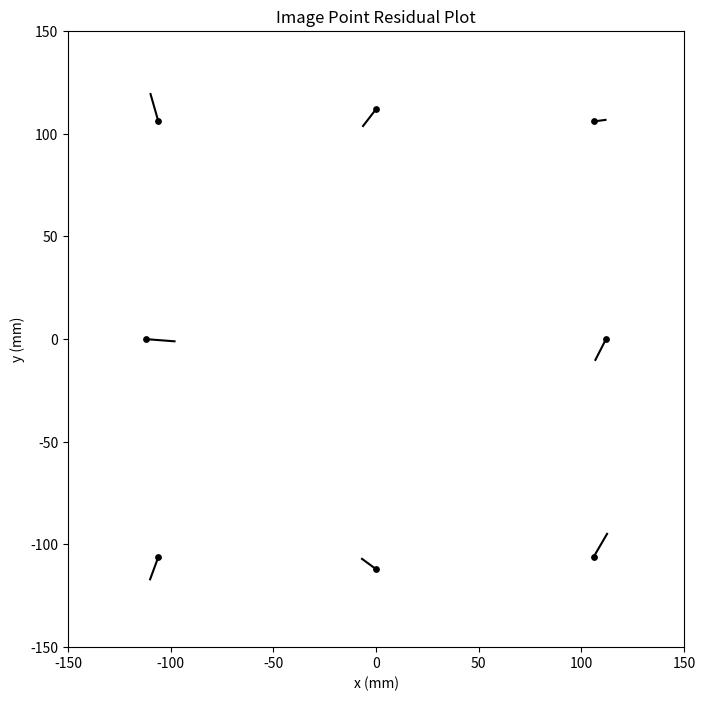
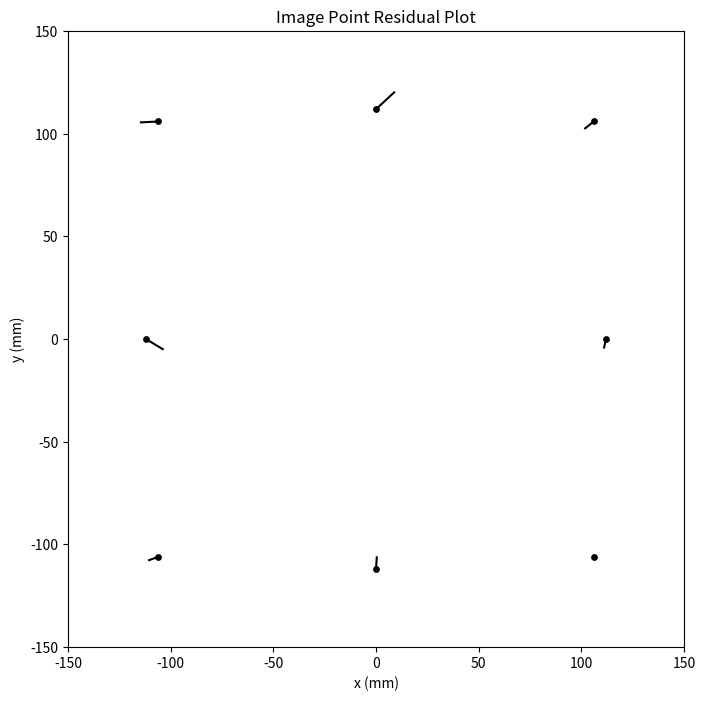
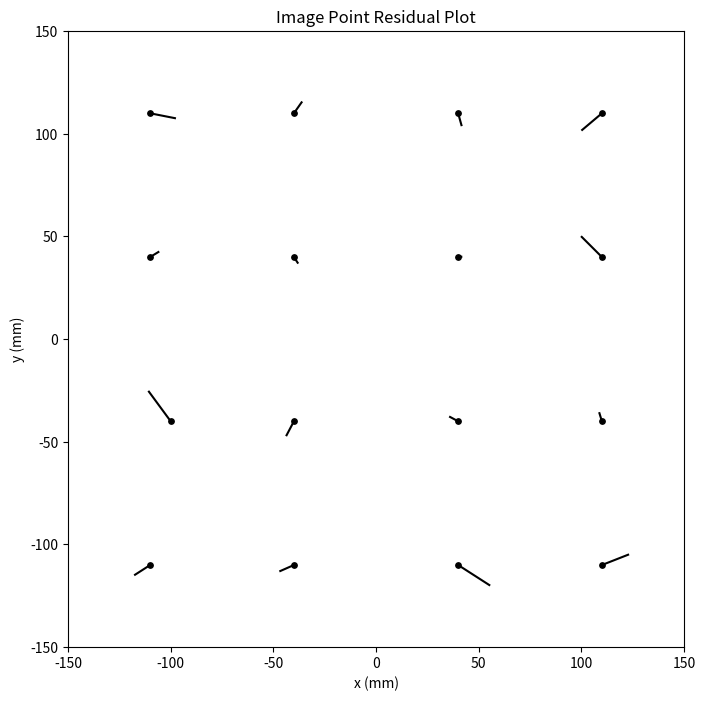
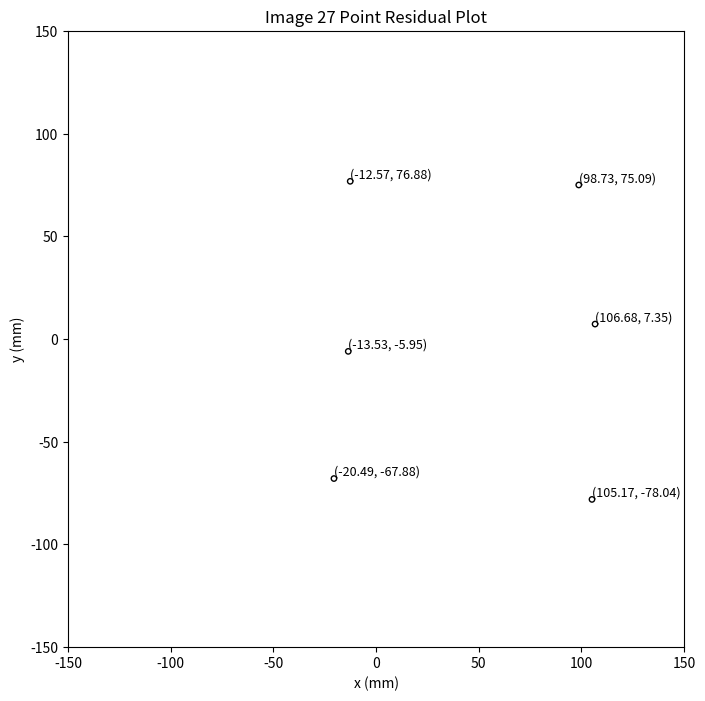
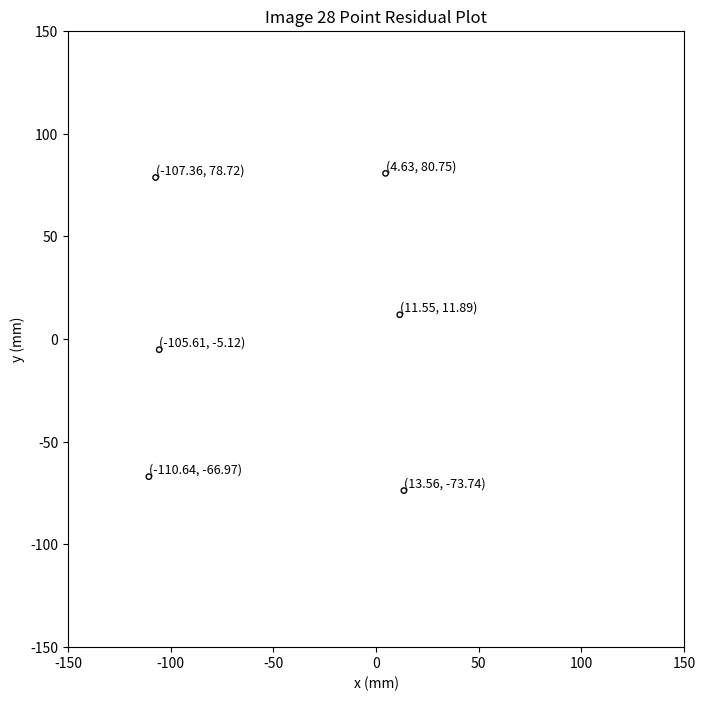

The matplotlib source for these figures, in order:
import numpy as np
import pandas as pd
import matplotlib.pyplot as plt

# Lab2: To perform image point measurement, interior orientation and image point refinement for a pair of images as part of the overarching aim of labs 2-5 of photogrammetric restitution

# part c
# fiducial points
fiducial_digital_27 = [
    [1345.25, -19285.75],
    [19162.25,-1468.75],
    [1344.5,-1469.75],
    [19163.5,-19281.75],
    [842,-10378],
    [19666,-10376.5],
    [10253,-966.5],
    [10253.25,-19787.75]
] 

fiducial_digital_28 = [
    [1345.25,-19285],
    [19173.75,-1482.75],
    [1357,-1471],
    [19162.5,-19296.25],
    [848,-10378],
    [19672.25,-10390],
    [10267.25,-972],
    [10253.25,-19794.5]
]

fiducial_true = [
    [-105.997,-105.995],
    [106.004,106.008],
    [-106.000,106.009],
    [106.012,-105.995],
    [-112.000,0.007],
    [112.006,0.007],
    [0.005,112.007],
    [0.002,-111.998]
] 

# tie points
tie_digital_27 = [
    [9112.75,-10878.25],
    [19254.5,-9756],
    [8524.75,-16100.25],
    [19133.75,-16965],
    [9192.25,-3894.5],
    [18587.5,-4037.75]
]

tie_digital_28 = [
    [1346.75,-10810],
    [11233.5,-9382.25],
    [912.5,-16032.25],
    [11398.5,-16602.25],
    [1197,-3730.5],
    [10654,-3575]
]

# Control points
control_digital_27 = [
    [10059,-10881.75],
    [11844,-17251.25],
    [17841.25,-18026.25],
    [14685.75,-18204.75],
    [11779.75,-1174]
]

control_digital_28 = [
    [2275.25,-10786],
    [4159.5,-17082.75],
    [10136.5,-17687.75],
    [6984,-17948.75],
    [3724.75,-853.25]
]

# Check points
check_digital_27 = [
    [9612.25,-14502.25],
    [14006.25,-9748.5],
    [9460.25,-2291.5]
]

check_digital_28 = [
    [1949.5,-14416.75],
    [6158.75,-9527.5],
    [1411,-2079.75]
]

# Estimate the linear parameters and derive the non-linear parameters for the 2D affine transformation
def affine_transformation_ls(comparator_coords, reseau_coords):
    comparator_coords = np.array(comparator_coords)
    reseau_coords = np.array(reseau_coords)
    
    # set up design matrix A and observation vector l
    A = np.zeros((2 * len(comparator_coords), 6))
    l = np.zeros(2 * len(comparator_coords))
    
    # fill A and l
    for i, (comp, reseau) in enumerate(zip(comparator_coords, reseau_coords)):
        A[2*i, 0] = comp[0]  # a
        A[2*i, 1] = comp[1]  # b
        A[2*i, 4] = 1        # dx
        A[2*i, 5] = 0        # dy
        A[2*i+1, 2] = comp[0]  # c
        A[2*i+1, 3] = comp[1]  # d
        A[2*i+1, 4] = 0        # dx
        A[2*i+1, 5] = 1        # dy
        
        l[2*i] = reseau[0]
        l[2*i+1] = reseau[1]
        
    A_T_A = A.T @ A
    A_T_l = A.T @ l
    A_T_A_inv = np.linalg.inv(A_T_A)
        
    params = A_T_A_inv @ A_T_l
    a, b, c, d, dx, dy = params
    params_names = ['a', 'b', 'c', 'd', 'dx', 'dy']
    result_df = pd.DataFrame(params, index = params_names, columns=['Value'])
    
    residuals = A @ params - l
    residuals_x = []
    residuals_y = []
    for i in range(len(comparator_coords)):
        x = residuals[2*i]
        y = residuals[2*i+1]
        
        residuals_x.append(x)
        residuals_y.append(y)
    
    residuals_x = np.array(residuals_x)
    residuals_y = np.array(residuals_y)
    RMSE_x = np.sqrt(np.mean(residuals_x ** 2))
    RMSE_y = np.sqrt(np.mean(residuals_y ** 2))
    
    theta = np.degrees(np.arctan(c/a))
    Sx = np.sqrt(a**2 + c**2)
    Sy = np.sqrt(b**2 + d**2)
    delta = np.arctan((a*b + c*d)/(a*d - c*d))
    rotation_df = pd.DataFrame([theta, Sx, Sy, delta], index = ['𝜃', 'Sx', 'Sy', '𝛿'], columns=['Value'])
    
    print('Residuals:', residuals)
    print('RMSE_x:', RMSE_x)
    print('RMSE_y:', RMSE_y)
    print(result_df)
    print(rotation_df)
    return params, residuals_x, residuals_y

# Plot residuals
def residual_plot(reseau_coords, residuals_x, residuals_y, scale_factor=1000, point_size=15):
    reseau_coords = np.array(reseau_coords)
    
    residuals_x = residuals_x * scale_factor
    residuals_y = residuals_y * scale_factor
    
    fig, ax = plt.subplots(figsize = (8,8))
    for i in range(len(reseau_coords)):
        ax.plot([reseau_coords[i, 0], reseau_coords[i, 0] + residuals_x[i]], 
                [reseau_coords[i, 1], reseau_coords[i, 1] + residuals_y[i]], 
                color='black')
        
    ax.scatter(reseau_coords[:, 0], reseau_coords[:, 1], color='black', s=point_size)
    ax.set_xlim(-150,150)
    ax.set_ylim(-150,150)
    
    ax.set_xlabel('x (mm)')
    ax.set_ylabel('y (mm)')
    ax.set_title('Image Point Residual Plot')
    ax.set_aspect('equal')
    
    # plt.show()

# Transform all measured points using the estimated transformation parameters
def to_fiducial_system(params, points):
    a, b, c, d, dx, dy = params
    points = np.array(points)
    transformed_points = np.array([
        [a * x + b * y + dx, c * x + d * y + dy]  # Affine transformation for each point
        for x, y in points
    ])
    
    return transformed_points

# get params with image 27
result_27 = affine_transformation_ls(fiducial_digital_27, fiducial_true)
params1, residual_x_27, residual_y_27 = result_27
print(result_27)

# get residual plot of image 27
residual_plot_27 = residual_plot(fiducial_true, residual_x_27, residual_y_27)
print(residual_plot_27)

# convert tie, control and check points to fiducial system
tie_true_27 = to_fiducial_system(params1, tie_digital_27)
control_true_27 = to_fiducial_system(params1, control_digital_27)
check_true_27 = to_fiducial_system(params1, check_digital_27)
fiducial_true_27 = to_fiducial_system(params1, fiducial_digital_27)
print('Tie points in fiducial system:', tie_true_27)
print('Control points in fiducial system:', control_true_27)
print('Check points in fiducial system:', check_true_27)
print('fiducial points in image 27', fiducial_true_27)

# get params with image 28
result_28 = affine_transformation_ls(fiducial_digital_28, fiducial_true)
params2, residual_x_28, residual_y_28 = result_28
print(result_28)

# get residual plot of image 28
residual_plot_28 = residual_plot(fiducial_true, residual_x_28, residual_y_28)
print(residual_plot_28)

# convert tie, control and check points to fiducial system
tie_true_28 = to_fiducial_system(params2, tie_digital_28)
control_true_28 = to_fiducial_system(params2, control_digital_28)
check_true_28 = to_fiducial_system(params2, check_digital_28)
fiducial_true_28 = to_fiducial_system(params2, fiducial_digital_28)
print('Tie points in fiducial system:', tie_true_28)
print('Control points in fiducial system:', control_true_28)
print('Check points in fiducial system:', check_true_28)
print('fiducial points in image 28', fiducial_true_28)




# part d   
comparator_coords_check = [
    [-113.767, -107.4],
    [-43.717, -108.204],
    [36.361, -109.132],
    [106.408, -109.923],
    [107.189, -39.874],
    [37.137, -39.07],
    [-42.919, -38.158],
    [-102.968, -37.446],
    [-112.052, 42.714],
    [-42.005, 41.903],
    [38.051, 40.985],
    [108.089, 40.189],
    [108.884, 110.221],
    [38.846, 111.029],
    [-41.208, 111.961],
    [-111.249, 112.759]
]

reseau_coords_check = [
    [-110, -110],
    [-40, -110],
    [40, -110],
    [110, -110],
    [110, -40],
    [40, -40],
    [-40, -40],
    [-100, -40],
    [-110, 40],
    [-40, 40],
    [40, 40],
    [110, 40],
    [110, 110],
    [40, 110],
    [-40, 110],
    [-110, 110]
]

result2 = affine_transformation_ls(comparator_coords_check, reseau_coords_check)
print(result2)

plot = residual_plot(reseau_coords_check, result2[1], result2[2])
print(plot)



# part e
# Provided information
principal_offset = [
    -0.006, 0.006
]
radial_distortion = [
    0.8878E-04, -0.1528E-07, 0.5256E-12, 0.0000
]
decentering_distortion = [
    0.1346E-06, 0.1224E-07
]
atmospheric_refraction = [
    1844.408086, 1092.8025
]

# Perform all of image point corrections
def systematic_error(transformed_points, principal_offset, radial_distortion, decentering_distortion, atmospheric_refraction=None):
    x_coords = transformed_points[:, 0]
    y_coords = transformed_points[:, 1]
    
    # minus offset
    x_adjusted = x_coords - principal_offset[0]
    y_adjusted = y_coords - principal_offset[1]
    
    # add radial distortion
    k0, k1, k2, k3 = radial_distortion
    r = np.sqrt(x_adjusted**2 + y_adjusted**2)
    x_rad = -x_adjusted * (k0 + k1 * r**2 + k2 * r**4 +k3 * r**6)
    y_rad = -y_adjusted * (k0 + k1 * r**2 + k2 * r**4 +k3 * r**6)
    
    # add decentering distortion
    p1, p2 = decentering_distortion
    x_dec = p1 * (r**2 + 2 * x_adjusted**2) + 2 * p2 * x_adjusted * y_adjusted
    y_dec = p2 * (r**2 + 2 * y_adjusted**2) + 2 * p1 * x_adjusted * y_adjusted
    
    # add atmospheric refraction
    if atmospheric_refraction is not None:
        H, h = atmospheric_refraction
        c = 153.358
        K = 2410 * H / (H**2 - 6 * H + 250) - 2410 * h / (h**2 - 6 * h + 250) * (h / H)
        x_atm = x_adjusted * K * (1 + r**2 / c**2)
        y_atm = y_adjusted * K * (1 + r**2 / c**2)
    else:
        # If atmospheric_refraction is not provided, skip atmospheric refraction correction
        x_atm = 0
        y_atm = 0
    
    # correct coordinates
    x_correct = x_adjusted + x_rad + x_dec + x_atm
    y_correct = y_adjusted + y_rad + y_dec + y_atm
    
    correct_points = np.column_stack((x_correct, y_correct))
    
    return correct_points
    

# Apply correction to each of point
tie_27_corrected = systematic_error(tie_true_27, principal_offset, radial_distortion, decentering_distortion, atmospheric_refraction)
print('correct tie points coords in image 27', tie_27_corrected)
control_27_corrected = systematic_error(control_true_27, principal_offset, radial_distortion, decentering_distortion, atmospheric_refraction)
print('correct control points coords in image 27', control_27_corrected)
check_27_corrected = systematic_error(check_true_27, principal_offset, radial_distortion, decentering_distortion, atmospheric_refraction)
print('correct check points coords in image 27', check_27_corrected)

tie_28_corrected = systematic_error(tie_true_28, principal_offset, radial_distortion, decentering_distortion, atmospheric_refraction)
print('correct tie points coords in image 28', tie_28_corrected)
control_28_corrected = systematic_error(control_true_28, principal_offset, radial_distortion, decentering_distortion, atmospheric_refraction)
print('correct control points coords in image 28', control_28_corrected)
check_28_corrected = systematic_error(check_true_28, principal_offset, radial_distortion, decentering_distortion, atmospheric_refraction)
print('correct check points coords in image 28', check_28_corrected)

fiducial_corrected = systematic_error(np.array(fiducial_true), principal_offset, radial_distortion, decentering_distortion, atmospheric_refraction=None)
print('correct fiducial points coords using true values', fiducial_corrected)
fiducial_corrected = systematic_error(fiducial_true_27, principal_offset, radial_distortion, decentering_distortion, atmospheric_refraction=None)
print('correct fiducial points coords in image 27', fiducial_corrected)
fiducial_corrected = systematic_error(fiducial_true_28, principal_offset, radial_distortion, decentering_distortion, atmospheric_refraction=None)
print('correct fiducial points coords in image 28', fiducial_corrected)


# Lab3: To perform relative orientation of a stereo pair and estimate 3D model coordinates as part of the overarching aim of labs 2-5 of photogrammetric restitution.
from scipy.optimize import least_squares


# Plot tie points's coordinates
def points_coordinates(points, number, point_size=15):
    points = np.array(points)
    
    fig, ax = plt.subplots(figsize = (8,8))
    
    ax.scatter(points[:, 0], points[:, 1], color='black', s=point_size, edgecolors='black', facecolors='none')
    for (x, y) in points:
        ax.text(x, y, f'({x:.2f}, {y:.2f})', fontsize=9, ha='left', va='bottom')
    
    ax.set_xlim(-150, 150)
    ax.set_ylim(-150, 150)
    
    ax.set_xlabel('x (mm)')
    ax.set_ylabel('y (mm)')
    ax.set_title(f'Image {number} Point Residual Plot')
    ax.set_aspect('equal')
    
    plt.savefig(f'F:\\04-UoC master\OneDrive - University of Calgary\\02-UoC\\25winter_ENGO634_Principal of Photogrammetry\lab_code\lab3\\tie_points_{number}.png')
    # plt.show()

    
# Get plots of tie points of two images
tie_plot_27 = points_coordinates(tie_27_corrected, 27)
print(tie_plot_27)

tie_plot_28 = points_coordinates(tie_28_corrected, 28)
print(tie_plot_28)

# Function to compute the rotation matrix from omega, phi, kappa
def compute_rotation_matrix(omega, phi, kappa):
    omega, phi, kappa = np.radians([omega, phi, kappa])  # Convert to radians
    R_omega = np.array([
        [1, 0, 0],
        [0, np.cos(omega), np.sin(omega)],
        [0, -np.sin(omega), np.cos(omega)]
    ])
    R_phi = np.array([
        [np.cos(phi), 0, -np.sin(phi)],
        [0, 1, 0],
        [np.sin(phi), 0, np.cos(phi)]
    ])
    R_kappa = np.array([
        [np.cos(kappa), np.sin(kappa), 0],
        [-np.sin(kappa), np.cos(kappa), 0],
        [0, 0, 1]
    ])
    return R_kappa @ R_phi @ R_omega  # Combined rotation matrix

# Calculate relative orientation parameters (I have no idea why the coefficient matrix is wrong)

def relative_orientation(left_points, right_points, bx, c, initial_guess):

    # Error function (Misclosure vector)
    def error_function(params):
        by, bz, omega, phi, kappa = params
        # Rotation matrix M for the current parameters
        M_0 = compute_rotation_matrix(omega, phi, kappa)  # Compute rotation matrix
        
        misclosure = []
        # for (x1, y1), (x2, y2) in zip(left_points, right_points):
        #     v1 = np.array([x1, y1, -c])
        #     v2 = np.array([x2, y2, -c])
        #     v2_rot = M_0.T @ v2
        #     cross = np.cross(v1, v2_rot)
        #     residual = bx * cross[0] + by * cross[1] + bz * cross[2]
        #     misclosure.append(residual)
        # return np.array(misclosure)
        
        for i in range(len(left_points)):
            xL, yL = left_points[i]
            xR, yR = right_points[i]
            
            # Right vector (before rotation)
            right_vector = np.array([xR, yR, -c])
            
            # Apply rotation to right vector
            transformed_point = M_0.T @ right_vector + np.array([bx, by, bz])
            
            # Construct delta (Misclosure vector)
            delta_value = np.array([[bx, by, bz], [xL, yL, -c], [transformed_point[0], transformed_point[1], transformed_point[2]]])
            det = np.linalg.det(delta_value)
            misclosure.append(det)
        
        #misclosure = np.array(misclosure).flatten()  # Flatten to a single vector
        return misclosure
    
    # Use scipy's least_squares to minimize the error function
    result = least_squares(error_function, initial_guess)
    
    # The optimal parameters
    bY_best, bZ_best, omega_best, phi_best, kappa_best = result.x
    # omega_best_d, phi_best_d, kappa_best_d = np.degrees([omega_best, phi_best, kappa_best])
    
    # Put them into a pd frame
    params = [bY_best, bZ_best, omega_best, phi_best, kappa_best]
    df_params = pd.DataFrame([params], columns=['By', 'Bz', 'Omega', 'Phi', 'Kappa'])
    
    # (J^T J) and its inverse
    J = result.jac
    JTJ = J.T @ J
    JTJ_inv = np.linalg.inv(JTJ)
    C_x = JTJ_inv
    
    # Compute correlation matrix
    diag_std = np.sqrt(np.diag(C_x))
    correlation_matrix = C_x / np.outer(diag_std, diag_std)
    
    C_df = pd.DataFrame(correlation_matrix, columns=['By', 'Bz', 'Omega', 'Phi', 'Kappa'], index=['By', 'Bz', 'Omega', 'Phi', 'Kappa'])
    
    return df_params, C_df

"""
# Use params to build coefficient matrix
def coefficient_matrix(left_points, right_points, bx, c, params):
    def compute_residual_single(By, Bz, omega, phi, kappa, xL, yL, xR, yR, Bx, c):
        v1 = np.array([xL, yL, -c])             # Left image vector
        v2 = np.array([xR, yR, -c])             # Right image vector
        R  = compute_rotation_matrix(omega, phi, kappa)
        v2_rot = R.T @ v2                         # Rotate right vector
        cross_vec = np.cross(v1, v2_rot)        # Cross product
        return Bx*cross_vec[0] + By*cross_vec[1] + Bz*cross_vec[2]

    J = np.zeros((len(left_points), 5))
    # Numeric differentiation step
    epsilon = 1e-6
    # Params
    bY_best, bZ_best, omega_best, phi_best, kappa_best = params
    # omega_best = np.radians(omega_best_d)
    # phi_best   = np.radians(phi_best_d)
    # kappa_best = np.radians(kappa_best_d)
    
    for i, (left, right) in enumerate(zip(left_points, right_points)):
        xL, yL = left  # Unpacking the left point
        xR, yR = right  # Unpacking the right point
        
        # 1) Compute the "base" residual at the current best parameters
        res_0 = compute_residual_single(
        bY_best, bZ_best, omega_best, phi_best, kappa_best,
        xL, yL, xR, yR, bx, c
        )
    
        # 2) For each parameter, add epsilon and compute partial derivative
        # -- partial wrt By --
        res_plus = compute_residual_single(
        bY_best+epsilon, bZ_best, omega_best, phi_best, kappa_best,
        xL, yL, xR, yR, bx, c
        )
        dDelta_dBy = (res_plus - res_0) / epsilon

        # -- partial wrt Bz --
        res_plus = compute_residual_single(
        bY_best, bZ_best+epsilon, omega_best, phi_best, kappa_best,
        xL, yL, xR, yR, bx, c
        )
        dDelta_dBz = (res_plus - res_0) / epsilon

        # -- partial wrt Omega --
        res_plus = compute_residual_single(
        bY_best, bZ_best, omega_best+epsilon, phi_best, kappa_best,
        xL, yL, xR, yR, bx, c
        )
        dDelta_dOmega = (res_plus - res_0) / epsilon

        # -- partial wrt Phi --
        res_plus = compute_residual_single(
        bY_best, bZ_best, omega_best, phi_best+epsilon, kappa_best,
        xL, yL, xR, yR, bx, c
        )
        dDelta_dPhi = (res_plus - res_0) / epsilon

        # -- partial wrt Kappa --
        res_plus = compute_residual_single(
        bY_best, bZ_best, omega_best, phi_best, kappa_best+epsilon,
        xL, yL, xR, yR, bx, c
        )
        dDelta_dKappa = (res_plus - res_0) / epsilon

        # 3) Store partial derivatives in J
        J[i] = [dDelta_dBy, dDelta_dBz, dDelta_dOmega, dDelta_dPhi, dDelta_dKappa]
    
    
    # (J^T J) and its inverse
    JTJ = J.T @ J
    JTJ_inv = np.linalg.inv(JTJ)
    C_x = JTJ_inv
    
    # Compute correlation matrix
    diag_std = np.sqrt(np.diag(C_x))
    correlation_matrix = C_x / np.outer(diag_std, diag_std)
    
    C_df = pd.DataFrame(correlation_matrix, columns=['By', 'Bz', 'Omega', 'Phi', 'Kappa'], index=['By', 'Bz', 'Omega', 'Phi', 'Kappa'])
    
    return C_df
"""

def convert_to_RO(bx, c, df_params, left_points, right_points):
    # Compute rotation matrix
    bY_best, bZ_best, omega_best, phi_best, kappa_best = df_params.iloc[0,:]
    # omega_best, phi_best, kappa_best = np.deg2rad([omega_best, phi_best, kappa_best])
    M = compute_rotation_matrix(omega_best, phi_best, kappa_best)
    left_points = np.hstack([left_points, -c*np.ones((left_points.shape[0], 1))])
    right_points = np.hstack([right_points, -c*np.ones((right_points.shape[0], 1))])
    
    # Compute scale lambda and mu and get final coordinates
    scale_lambda = []
    scale_mu = []
    final_coords = []
    pY = []
    for i in range(len(left_points)):
        xL,yL,zL = left_points[i]
        xR,yR,zR = M.T @ right_points[i]
        
        scale_lambda_value = (bx*zR-bZ_best*xR)/(xL*zR+c*xR)
        scale_lambda.append(scale_lambda_value)
        
        scale_mu_value = (-bx*c-bZ_best*xL)/(xL*zR+c*xR)
        scale_mu.append(scale_mu_value)
        
        xLM = scale_lambda_value * xL
        yLM = scale_lambda_value * yL
        zLM = scale_lambda_value * zL
        
        xRM = scale_mu_value * xR + bx
        yRM = scale_mu_value * yR + bY_best
        zRM = scale_mu_value * zR + bZ_best
        
        pY_value = yRM - yLM
        pY.append(pY_value)
        
        final_coords.append([xLM, (yLM+yRM)/2, zLM])
    
    # put them into a dataframe
    df_points = pd.DataFrame({
        'xl (mm)': left_points[:, 0],
        'yl (mm)': left_points[:, 1],
        'xr (mm)': right_points[:, 0],
        'yr (mm)': right_points[:, 1],
        'pY (mm)': pY,
        'X (mm)': [coords[0] for coords in final_coords],
        'Y (mm)': [coords[1] for coords in final_coords],
        'Z (mm)': [coords[2] for coords in final_coords]
    })
    
    return df_points
    


# Use tie points compute 5 unknowns
bx = 92
c = 153.358
initial_guess = np.array([0,0,0,0,0])

tie_params, tie_cov = relative_orientation(tie_27_corrected, tie_28_corrected, bx, c, initial_guess)
print(tie_params)
print("\n")
print(tie_cov)
tie_points = convert_to_RO(bx, c, tie_params, tie_27_corrected, tie_28_corrected)
print(tie_points)

# Convert control points and check points
check_points = convert_to_RO(bx, c, tie_params, check_27_corrected, check_28_corrected)
print(check_points)

control_points = convert_to_RO(bx, c, tie_params, control_27_corrected, control_28_corrected)
print(control_points)

# Use lecture notes to test program
left_test = np.array([[106.399, 90.426],
                     [18.989,93.365],
                     [70.964,4.907],
                     [-0.931,-7.284],
                     [9.278,-92.926],
                     [98.681,-62.769]])
right_test = np.array([[24.848,81.824],
                     [-59.653,88.138],
                     [-15.581,-0.387],
                     [-85.407,-8.351],
                     [-78.81,-92.62],
                     [8.492,-68.873]])
bx_test = 92
c_test = 152.15
initial_guess_test = np.array([0,0,0,0,0])

test_params, test_cov = relative_orientation(left_test, right_test, bx_test, c_test, initial_guess_test)

print(test_params)      
print("\n")  
print(test_cov)
text_points = convert_to_RO(bx_test, c_test, test_params, left_test, right_test) 
print(text_points)
